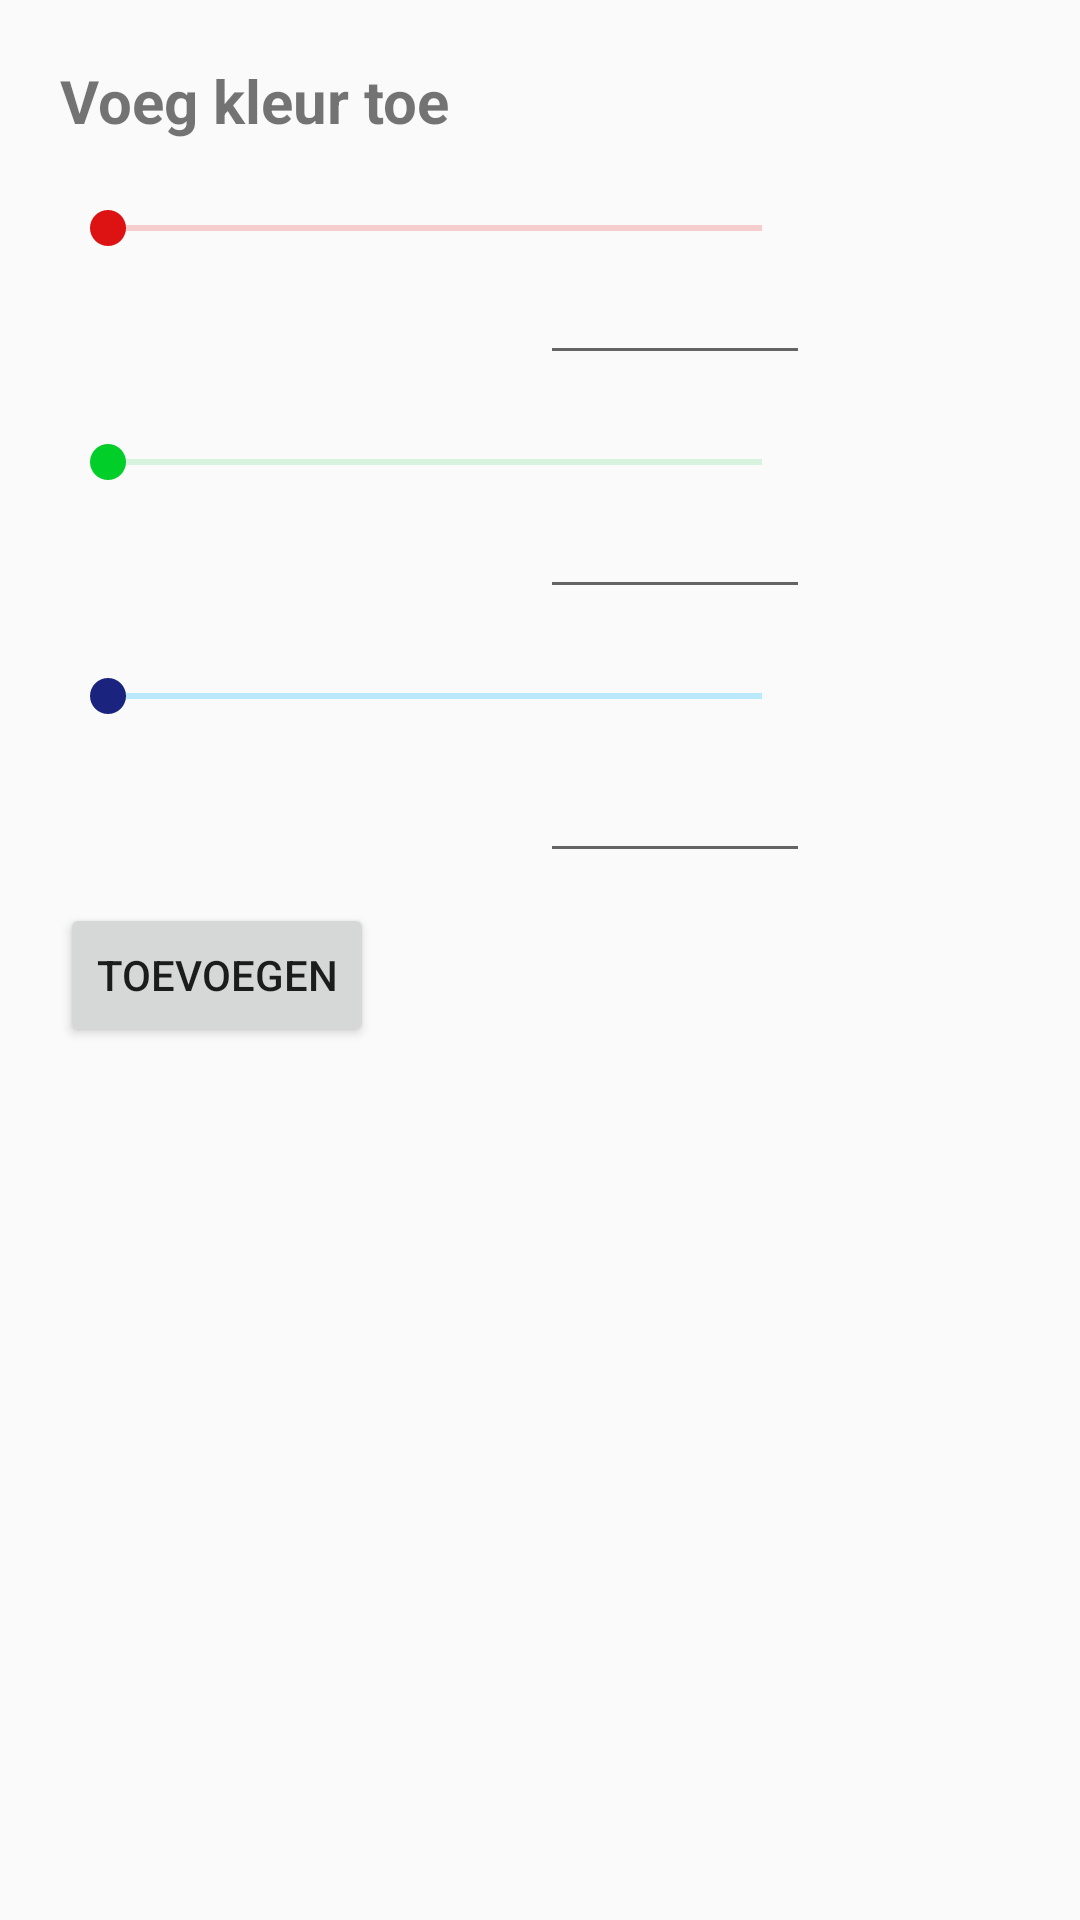

Reconstruct the res/layout file that produces this screen, plus the resources it refers to.
<!-- AndroidManifest.xml: application theme AppTheme -->
<!-- res/layout/fragment_led_values_dialog.xml -->
<?xml version="1.0" encoding="utf-8"?>
<RelativeLayout xmlns:android="http://schemas.android.com/apk/res/android"
    xmlns:tools="http://schemas.android.com/tools"
    android:layout_width="300dp"
    android:layout_height="420dp"
    android:padding="20dp"
    tools:context=".LedValuesDialogFragment">

    <TextView
        android:id="@+id/dialogTitle"
        android:layout_width="wrap_content"
        android:layout_height="wrap_content"
        android:textStyle="bold"
        android:textSize="20sp"
        android:layout_alignParentTop="true"
        android:layout_alignStart="@+id/seekBar"
        android:text="Voeg kleur toe" />

    <SeekBar
        android:id="@+id/dialogSeekbarRed"
        android:layout_width="250dp"
        android:layout_height="wrap_content"
        android:layout_below="@id/dialogTitle"
        android:layout_marginTop="20dp"
        android:theme="@style/SeekBarRedLight" />

    <EditText
        android:id="@+id/dialogEditTextRed"
        android:layout_width="90dp"
        android:layout_height="30dp"
        android:layout_alignRight="@id/dialogSeekbarRed"
        android:layout_below="@id/dialogSeekbarRed"
        android:layout_marginTop="10dp"
        android:ems="10"
        android:inputType="numberDecimal" />

    <SeekBar
        android:id="@+id/dialogSeekbarGreen"
        android:layout_width="250dp"
        android:layout_height="wrap_content"
        android:layout_below="@id/dialogEditTextRed"
        android:layout_marginTop="20dp"
        android:theme="@style/SeekBarGreenLight" />

    <EditText
        android:id="@+id/dialogEditTextGreen"
        android:layout_width="90dp"
        android:layout_height="30dp"
        android:layout_alignEnd="@+id/dialogSeekbarGreen"
        android:layout_below="@id/dialogSeekbarGreen"
        android:layout_marginTop="10dp"
        android:ems="10"
        android:inputType="numberDecimal" />

    <SeekBar
        android:id="@+id/dialogSeekbarBlue"
        android:layout_width="250dp"
        android:layout_height="wrap_content"
        android:layout_below="@id/dialogEditTextGreen"
        android:layout_marginTop="20dp"
        android:theme="@style/SeekBarBlueLight" />

    <EditText
        android:id="@+id/dialogEditTextBlue"
        android:layout_width="90dp"
        android:layout_height="30dp"
        android:layout_below="@id/dialogSeekbarBlue"
        android:layout_marginTop="20dp"
        android:layout_alignRight="@id/dialogSeekbarBlue"
        android:ems="10"
        android:inputType="numberDecimal" />


    <Button
        android:id="@+id/buttonDialog"
        android:layout_width="wrap_content"
        android:layout_height="wrap_content"
        android:layout_below="@id/dialogEditTextBlue"
        android:layout_marginTop="10dp"
        android:elevation="10dp"
        android:text="Toevoegen" />


</RelativeLayout>
<!-- resources referenced by this layout -->
<resources>
  <style name="SeekBarBlueLight" parent="Widget.AppCompat.SeekBar">
          <item name="android:colorControlActivated">#1a237e</item>
          <item name="android:colorControlNormal">#00b0ff</item>
      </style>
  <style name="SeekBarGreenLight" parent="Widget.AppCompat.SeekBar">
          <item name="android:colorControlActivated">#02ce2a</item>
          <item name="android:colorControlNormal">#72d886</item>
      </style>
  <style name="SeekBarRedLight" parent="Widget.AppCompat.SeekBar">
          <item name="android:colorControlActivated">#dd1313</item>
          <item name="android:colorControlNormal">#e84a4a</item>
      </style>
  <style name="AppTheme" parent="Theme.AppCompat.Light.DarkActionBar">
          
          <item name="colorPrimary">@color/colorPrimary</item>
          <item name="colorPrimaryDark">@color/colorPrimaryDark</item>
          <item name="colorAccent">@color/colorAccent</item>
      </style>
  <color name="colorPrimary">#3F51B5</color>
  <color name="colorPrimaryDark">#303F9F</color>
  <color name="colorAccent">#53e246</color>
</resources>
